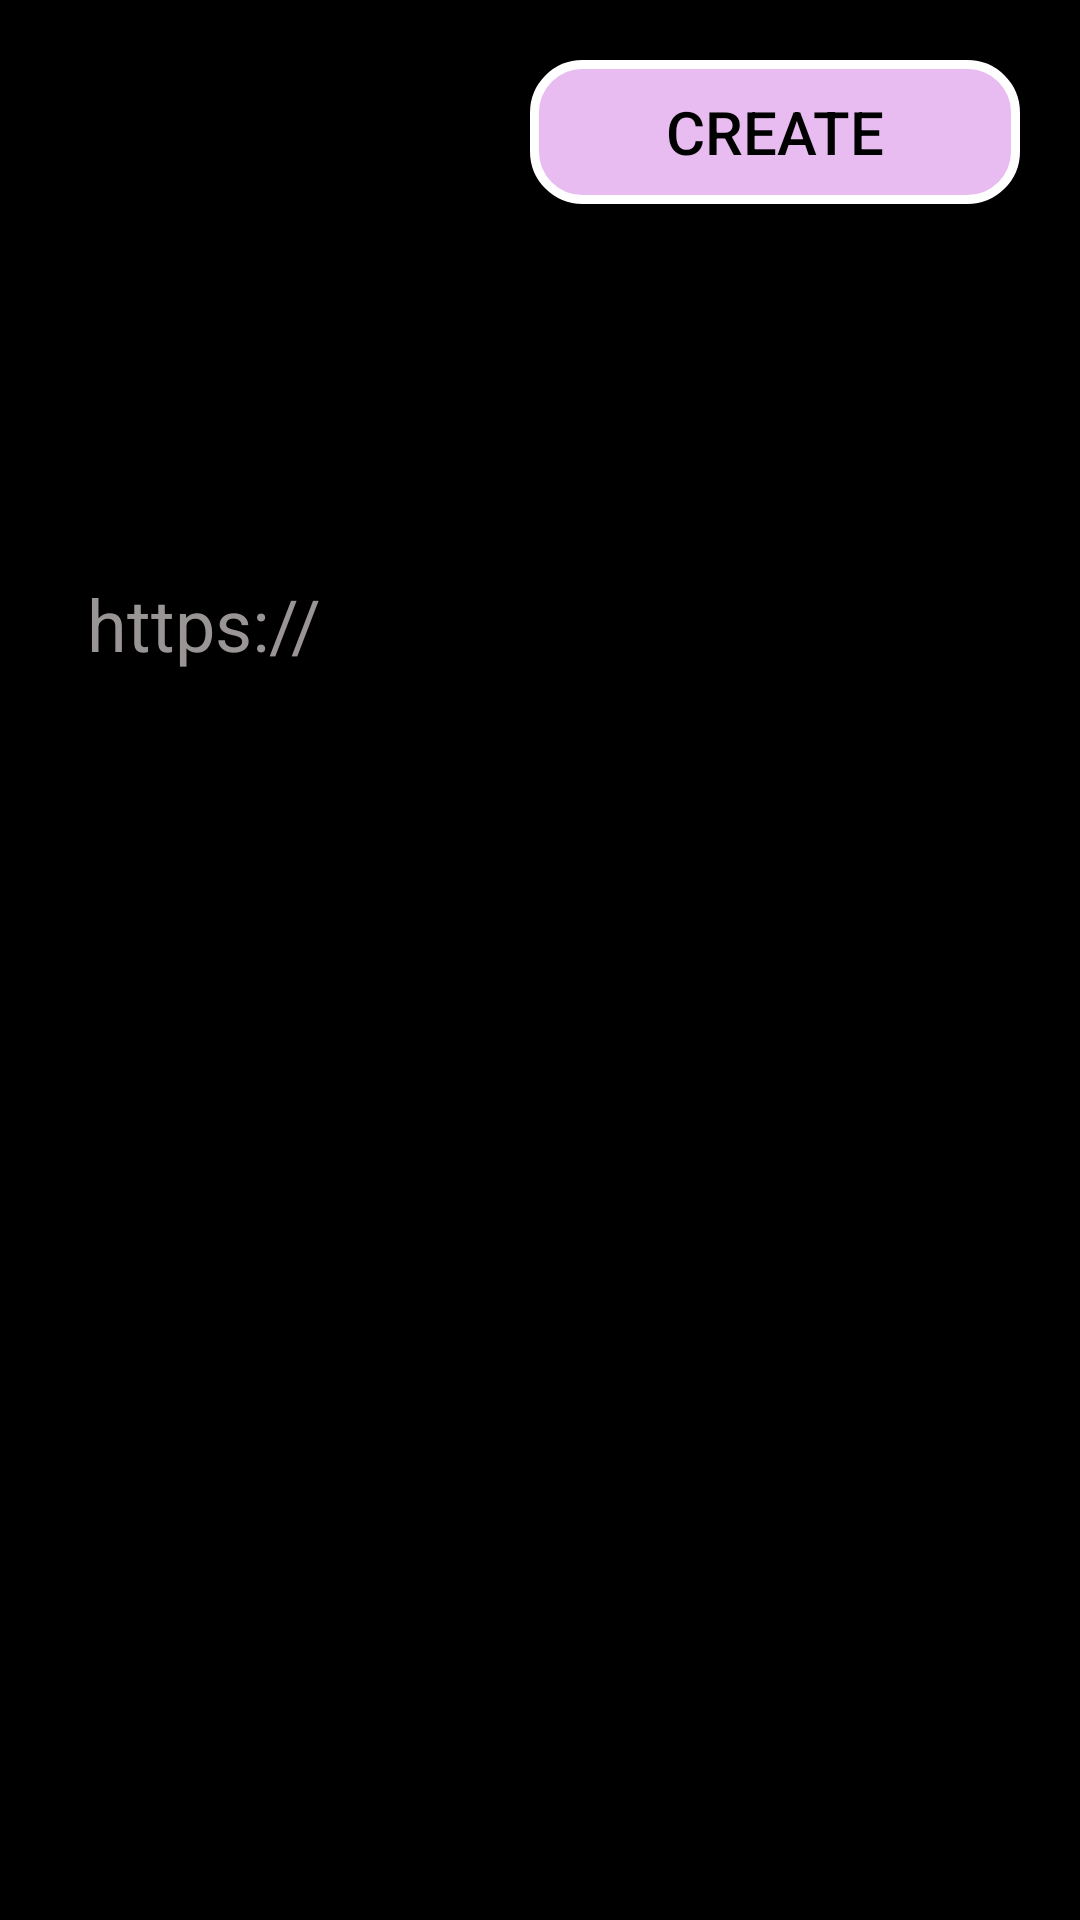

This screen was rendered from an Android layout file. Write that file and the resources it references.
<!-- AndroidManifest.xml: application theme Theme.AppCompat.DayNight.NoActionBar -->
<!-- res/layout/activity_url.xml -->
<?xml version="1.0" encoding="utf-8"?>
<androidx.constraintlayout.widget.ConstraintLayout xmlns:android="http://schemas.android.com/apk/res/android"
    xmlns:app="http://schemas.android.com/apk/res-auto"
    xmlns:tools="http://schemas.android.com/tools"
    android:background="@color/black"
    android:layout_width="match_parent"
    android:layout_height="match_parent">

    <LinearLayout
        android:id="@+id/linearLayout2"
        android:layout_width="match_parent"
        android:layout_height="wrap_content"
        android:orientation="horizontal"
        app:layout_constraintEnd_toEndOf="parent"
        app:layout_constraintStart_toStartOf="parent"
        app:layout_constraintTop_toTopOf="parent">

        <ImageButton
            android:id="@+id/menu"
            android:layout_width="30dp"
            android:layout_height="30dp"
            android:layout_marginTop="20dp"
            android:layout_weight="1"
            android:background="@color/transparent"
            android:src="@drawable/ic_back" />

        <Space
            android:layout_width="wrap_content"
            android:layout_height="wrap_content"
            android:layout_weight="1" />

        <Button
            android:id="@+id/createQR"
            android:layout_width="100dp"
            android:layout_height="48dp"
            android:layout_margin="20dp"
            android:layout_weight="1"
            android:background="@drawable/buttom_shape"
            android:gravity="center"
            android:text="@string/create"
            android:textColor="@color/buttonTextColor"
            android:textSize="20sp" />


    </LinearLayout>


    <LinearLayout
        android:layout_width="match_parent"
        android:layout_height="0dp"
        android:layout_marginTop="24dp"
        android:background="@drawable/rounded"
        android:orientation="vertical"
        android:padding="15dp"
        app:layout_constraintBottom_toBottomOf="parent"
        app:layout_constraintEnd_toEndOf="parent"
        app:layout_constraintStart_toStartOf="parent"
        app:layout_constraintTop_toBottomOf="@+id/linearLayout2">

        <TextView
            android:layout_width="wrap_content"
            android:layout_height="wrap_content"
            android:textSize="30sp"
            android:text="@string/url"/>

        <EditText
            android:id="@+id/edurl"
            android:layout_width="374dp"
            android:layout_height="58dp"
            android:layout_margin="10dp"
            android:textColorHint="@color/grey"
            android:textColor="@color/black"
            android:textSize="24sp"
            android:hint="@string/https"
            android:inputType="text"
            tools:ignore="Autofill" />

        <ImageView
            android:id="@+id/ivQRCode"
            android:layout_width="180dp"
            android:layout_height="180dp"
            android:layout_marginTop="30dp"
            android:layout_gravity="center_horizontal"
            android:visibility="gone"
            tools:visibility="visible" />

    </LinearLayout>


</androidx.constraintlayout.widget.ConstraintLayout>
<!-- resources referenced by this layout -->
<resources>
  <color name="black">#FF000000</color>
  <color name="buttonTextColor">@color/black</color>
  <color name="grey">#999595</color>
  <color name="transparent">#00FFFFFF</color>
  <!-- drawable buttom_shape (drawable) -->
  <?xml version="1.0" encoding="utf-8"?>
  <shape xmlns:android="http://schemas.android.com/apk/res/android" android:shape="rectangle">
      <corners android:radius="16dp" />
      <solid android:color="@color/buttonColor" />
      <stroke android:width="3dp" android:color="@color/white" />
  </shape>
  <string name="create">Create</string>
  <string name="https">https://</string>
  <string name="url">URL</string>
  <color name="buttonColor">@color/light_purple</color>
  <color name="white">#FFFFFFFF</color>
  <color name="light_purple">#e8bcf0</color>
</resources>
